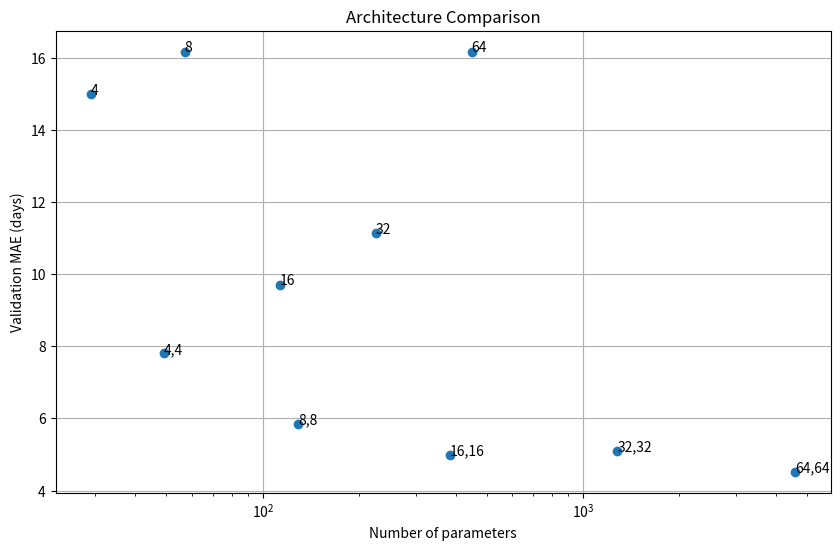

Here is the Python script that generated this plot: (Note: this script raises an exception after producing the figure.)
import matplotlib.pyplot as plt

architectures = [
    "4", "8", "16", "32", "64",
    "4,4", "8,8", "16,16", "32,32", "64,64"
]

params = [29, 57, 113, 225, 449, 49, 129, 385, 1281, 4609]

val_mae = [
    14.99, 16.16, 9.70, 11.13, 16.16,
    7.80, 5.85, 4.98, 5.09, 4.52
]

plt.figure(figsize=(10, 6))
plt.scatter(params, val_mae)

for i, name in enumerate(architectures):
    plt.annotate(name, (params[i], val_mae[i]))

plt.xlabel("Number of parameters")
plt.ylabel("Validation MAE (days)")
plt.title("Architecture Comparison")
plt.xscale("log")
plt.grid(True)
plt.savefig("mission2_results/architecture_comparison.png")
plt.show()
